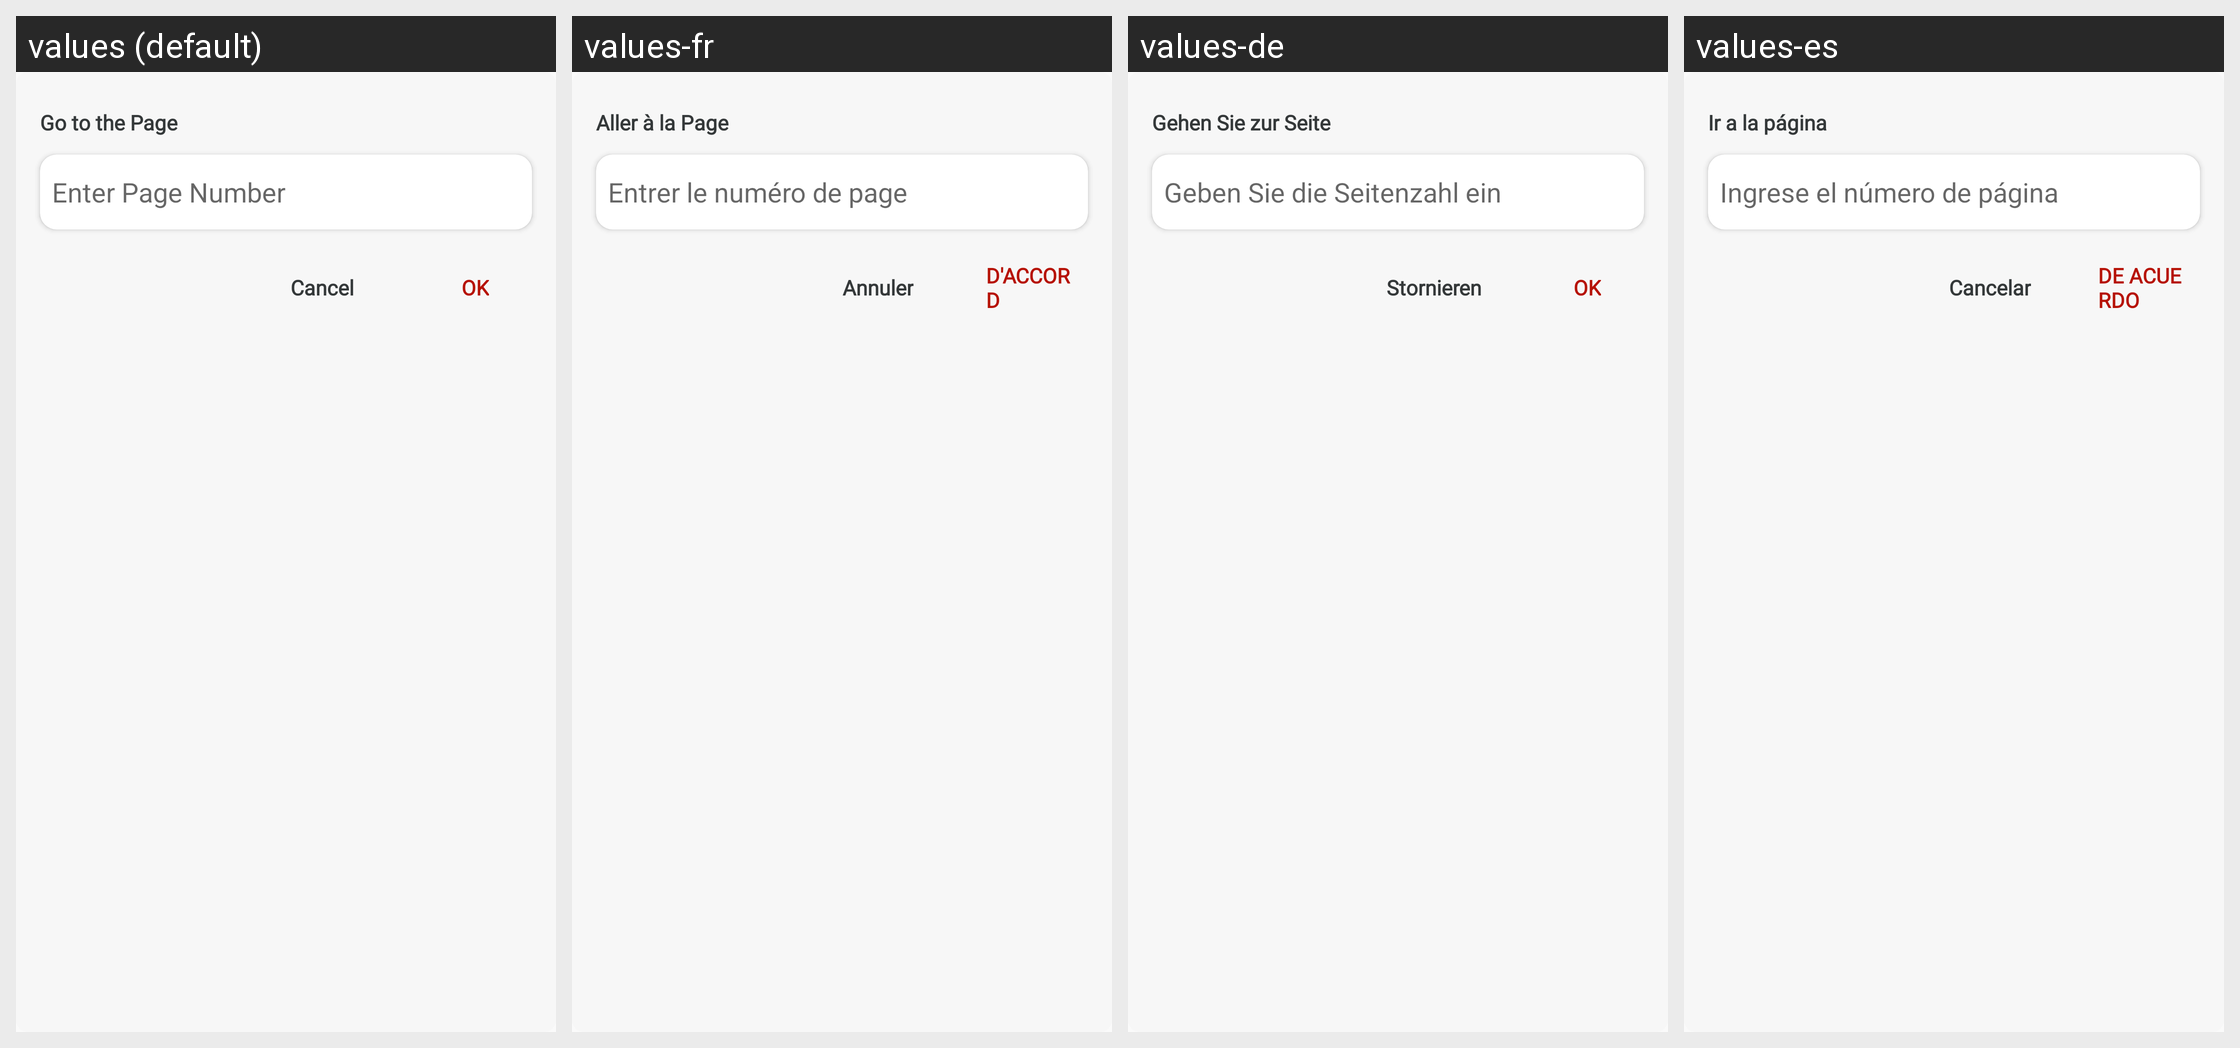

Locale-by-locale string values for the Android screen shown in this grid:
Android screen res/layout/go_to_page_dailog.xml rendered under 4 locales, left to right: values (default), values-fr, values-de, values-es. Device: Nexus 5 (rendered at 1080×1920; each locale shown at half size, 540×960, under a caption strip naming it); theme Theme.Bottomnavpdf.
Other locales in the repository, not shown: values-ar, values-hi, values-ja, values-tr, values-zh-rCN.
Strings drawn on this screen, with the default value and each locale's value (text and hints the layout hard-codes, and strings that could not be matched under every locale, appear in the picture but are not listed):

go_to_the_page
  values: Go to the Page
  values-fr: Aller à la Page
  values-de: Gehen Sie zur Seite
  values-es: Ir a la página

enter_page_number
  values: Enter Page Number
  values-fr: Entrer le numéro de page
  values-de: Geben Sie die Seitenzahl ein
  values-es: Ingrese el número de página

cancel
  values: Cancel
  values-fr: Annuler
  values-de: Stornieren
  values-es: Cancelar

ok
  values: OK
  values-fr: D'ACCORD
  values-de: OK
  values-es: DE ACUERDO
